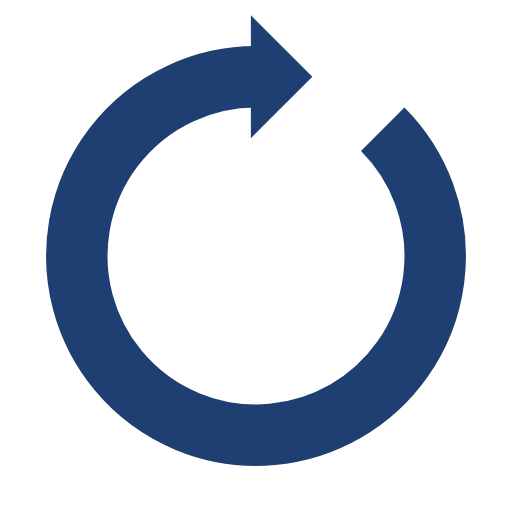
t = 0.00 s
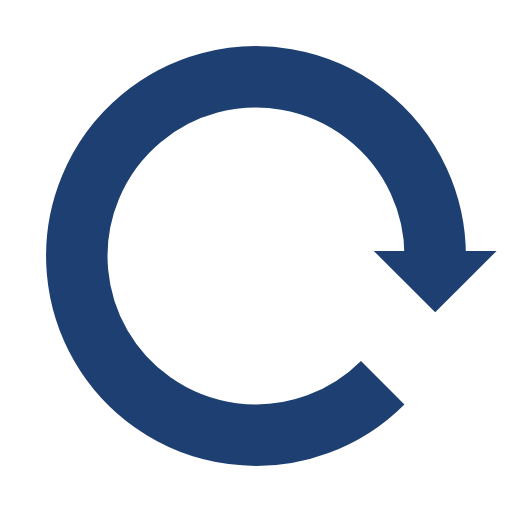
t = 0.25 s
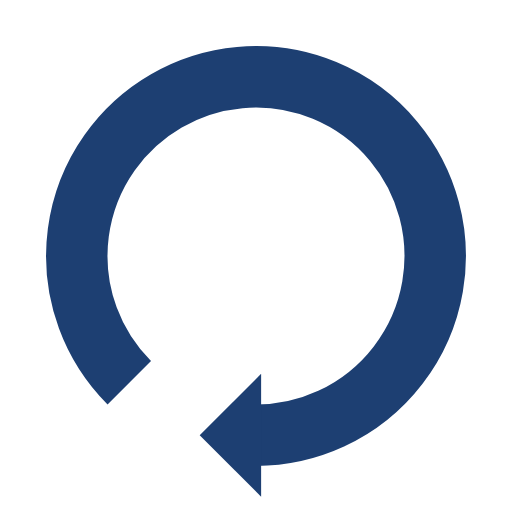
t = 0.50 s
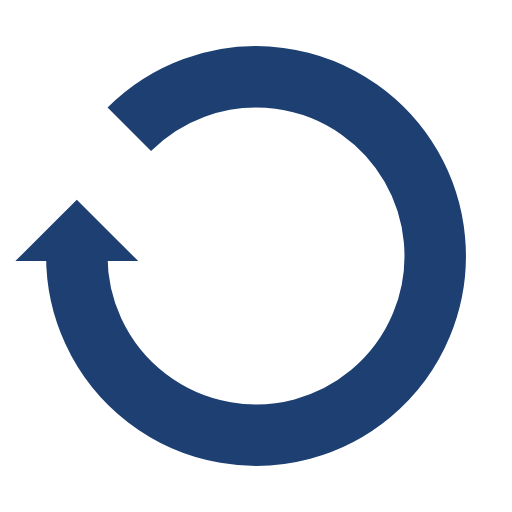
t = 0.75 s

The animated SVG that drew these frames (rendered in a browser with its animation timeline set to each time). Animation: 1 SMIL element (animateTransform=1); one cycle of 1.00 s, repeats indefinitely.

<?xml version="1.0" encoding="utf-8"?>
<svg xmlns="http://www.w3.org/2000/svg" xmlns:xlink="http://www.w3.org/1999/xlink" style="margin: auto; background: transparent; display: block; shape-rendering: auto;" width="200px" height="200px" viewBox="0 0 100 100" preserveAspectRatio="xMidYMid">
<g>
  <path d="M50 15A35 35 0 1 0 74.74873734152916 25.251262658470843" fill="none" stroke="#1d3f72" stroke-width="12"></path>
  <path d="M49 3L49 27L61 15L49 3" fill="#1d3f72"></path>
  <animateTransform attributeName="transform" type="rotate" repeatCount="indefinite" dur="1s" values="0 50 50;360 50 50" keyTimes="0;1"></animateTransform>
</g>
<!-- [ldio] generated by https://loading.io/ --></svg>
